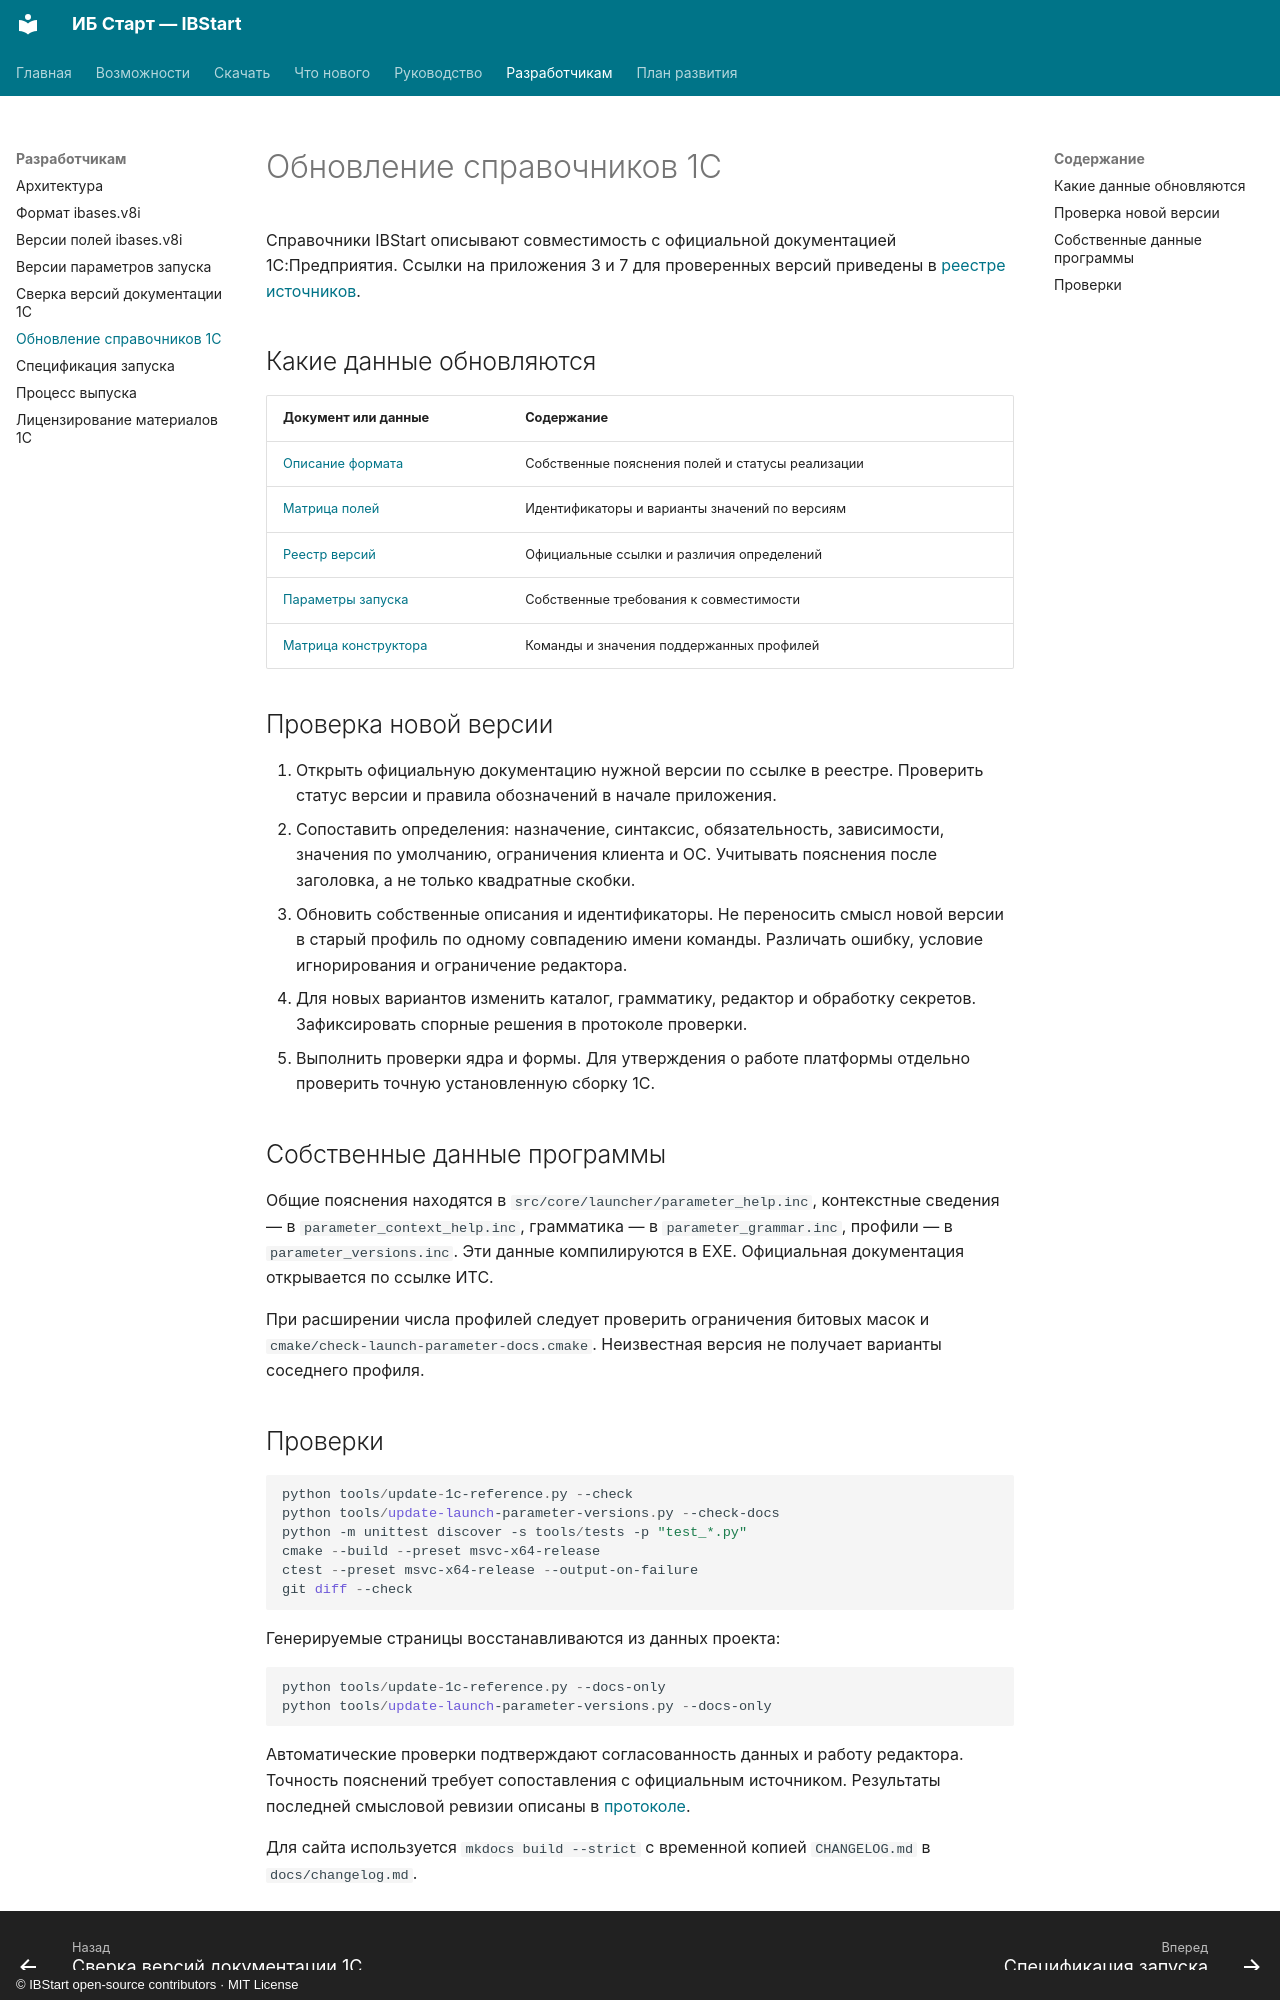

repository: ant-m13/ibstart · page: maintaining-1c-reference/index.html · generator: mkdocs · copyright: © IBStart open-source contributors · MIT License

# Обновление справочников 1С

Справочники IBStart описывают совместимость с официальной документацией
1С:Предприятия. Ссылки на приложения 3 и 7 для проверенных версий приведены
в [реестре источников](1c-reference-versions.md).

## Какие данные обновляются

| Документ или данные | Содержание |
| --- | --- |
| [Описание формата](ibases-format.md) | Собственные пояснения полей и статусы реализации |
| [Матрица полей](ibases-format-versions.md) | Идентификаторы и варианты значений по версиям |
| [Реестр версий](1c-reference-versions.md) | Официальные ссылки и различия определений |
| [Параметры запуска](launch-parameters.md) | Собственные требования к совместимости |
| [Матрица конструктора](launch-parameter-versions.md) | Команды и значения поддержанных профилей |

## Проверка новой версии

1. Открыть официальную документацию нужной версии по ссылке в реестре.
   Проверить статус версии и правила обозначений в начале приложения.
2. Сопоставить определения: назначение, синтаксис, обязательность,
   зависимости, значения по умолчанию, ограничения клиента и ОС.
   Учитывать пояснения после заголовка, а не только квадратные скобки.
3. Обновить собственные описания и идентификаторы. Не переносить смысл
   новой версии в старый профиль по одному совпадению имени команды.
   Различать ошибку, условие игнорирования и ограничение редактора.
4. Для новых вариантов изменить каталог, грамматику, редактор и обработку
   секретов. Зафиксировать спорные решения в протоколе проверки.
5. Выполнить проверки ядра и формы. Для утверждения о работе платформы
   отдельно проверить точную установленную сборку 1С.

## Собственные данные программы

Общие пояснения находятся в `src/core/launcher/parameter_help.inc`,
контекстные сведения — в `parameter_context_help.inc`, грамматика — в
`parameter_grammar.inc`, профили — в `parameter_versions.inc`. Эти данные
компилируются в EXE. Официальная документация открывается по ссылке ИТС.

При расширении числа профилей следует проверить ограничения битовых масок
и `cmake/check-launch-parameter-docs.cmake`. Неизвестная версия не получает
варианты соседнего профиля.
